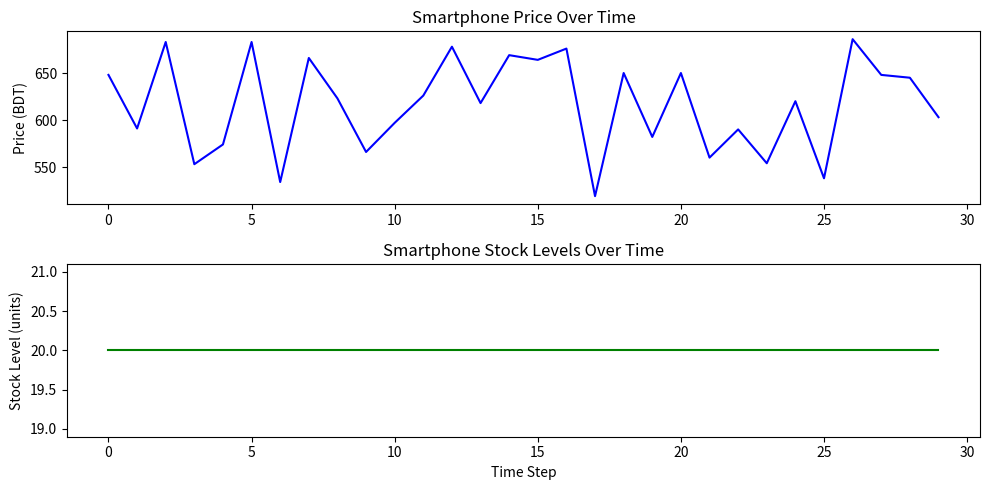

The script that saved this image:
import random
import matplotlib.pyplot as plt

# Constants
AVERAGE_PRICE = 600
PRICE_DROP_THRESHOLD = 0.20
CRITICAL_STOCK_LEVEL = 10
DEFAULT_ORDER_QUANTITY = 10
STOCK_REPLENISH_QUANTITY = 15

# Initial values
current_stock = 20
prices = []
stock_levels = []

# Simulate price function
def simulate_price():
    return random.randint(AVERAGE_PRICE - 100, AVERAGE_PRICE + 100)

# Update stock based on order
def update_stock(order_quantity):
    global current_stock
    current_stock += order_quantity

# Make decision on ordering
def make_decision(current_price):
    global current_stock
    order_quantity = 0

    if current_price <= AVERAGE_PRICE * (1 - PRICE_DROP_THRESHOLD) and current_stock > CRITICAL_STOCK_LEVEL:
        order_quantity = STOCK_REPLENISH_QUANTITY
    elif current_stock < CRITICAL_STOCK_LEVEL:
        order_quantity = DEFAULT_ORDER_QUANTITY

    update_stock(order_quantity)
    return order_quantity

# Run the agent over multiple steps
def run_agent(simulation_steps=30):
    for _ in range(simulation_steps):
        current_price = simulate_price()
        order_quantity = make_decision(current_price)

        prices.append(current_price)
        stock_levels.append(current_stock)

        print(f"Price: {current_price} BDT, Stock: {current_stock} units, Ordered: {order_quantity} units")

# Plot the results
def plot_results():
    plt.figure(figsize=(10, 5))

    plt.subplot(2, 1, 1)
    plt.plot(prices, color='blue')
    plt.title('Smartphone Price Over Time')
    plt.ylabel('Price (BDT)')

    plt.subplot(2, 1, 2)
    plt.plot(stock_levels, color='green')
    plt.title('Smartphone Stock Levels Over Time')
    plt.ylabel('Stock Level (units)')
    plt.xlabel('Time Step')

    plt.tight_layout()
    plt.show()

# Run and visualize
run_agent()
plot_results()